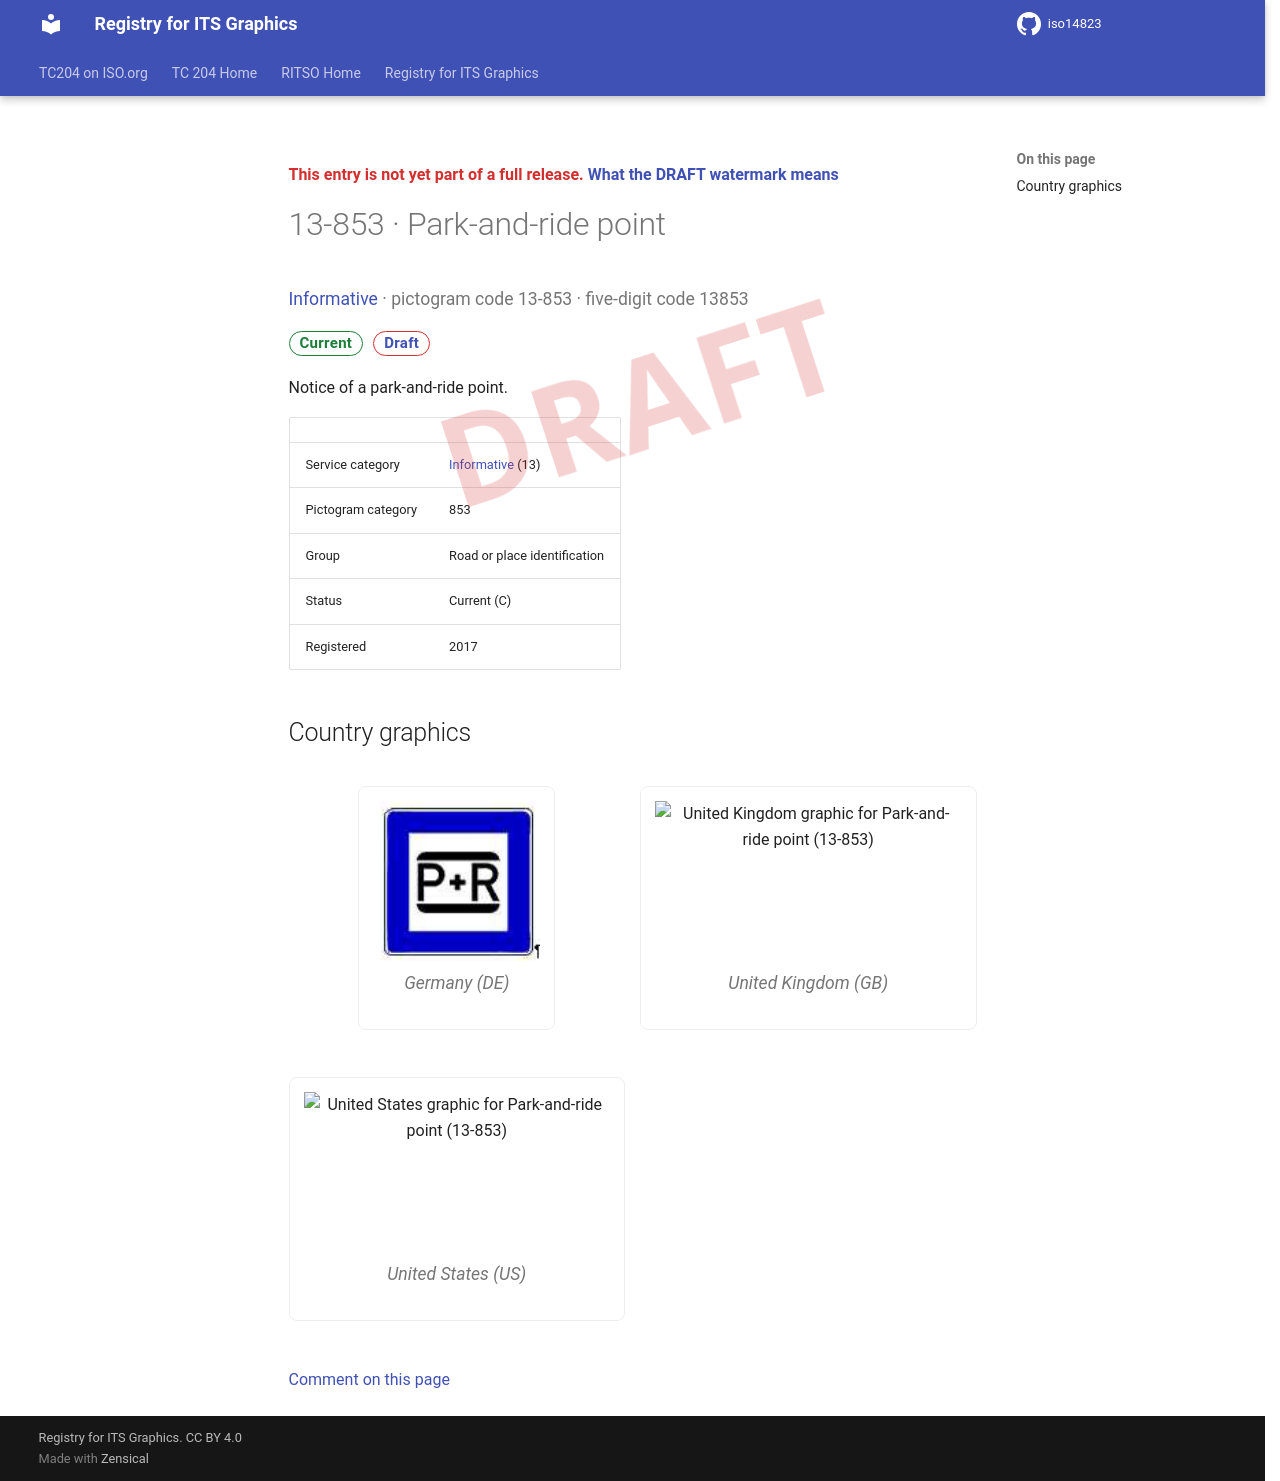

repository: k-vaughn/iso14823 · page: v0.1.0-alpha.1/signs/13-853/index.html · generator: mkdocs

<div class="draft4-watermark" aria-hidden="true"></div>

<p class="draft-note">This entry is not yet part of a full release. <a href="../#draft-watermark">What the DRAFT watermark means</a></p>

# 13-853 · Park-and-ride point

<p class="sign-kicker"><a href="../categories/13/">Informative</a> · pictogram code 13-853 · five-digit code 13853</p>
<p class="sign-chips"><span class="chip chip-current">Current</span> <a class="chip chip-draft" href="../#draft-watermark">Draft</a></p>
<p>Notice of a park-and-ride point.</p>
| | |
| --- | --- |
| Service category | <a href="../categories/13/">Informative</a> (13) |
| Pictogram category | 853 |
| Group | Road or place identification |
| Status | Current (C) |
| Registered | 2017 |

## Country graphics

<div class="sign-grid">
<figure class="sign-card">
<img src="../graphics/de/13-853.png" alt="Germany graphic for Park-and-ride point (13-853)" loading="lazy">

<figcaption>Germany (DE)</figcaption>
</figure>
<figure class="sign-card">
<img src="../graphics/gb/13-853.png" alt="United Kingdom graphic for Park-and-ride point (13-853)" loading="lazy">

<figcaption>United Kingdom (GB)</figcaption>
</figure>
<figure class="sign-card">
<img src="../graphics/us/13-853.png" alt="United States graphic for Park-and-ride point (13-853)" loading="lazy">

<figcaption>United States (US)</figcaption>
</figure>
</div>

[Comment on this page](https://github.com/k-vaughn/iso14823/issues/new?template=page-feedback.yml&title=%5BPage+feedback%5D+13-853+%C2%B7+Park-and-ride+point&page-title=13-853+%C2%B7+Park-and-ride+point&page-path=signs%2F13-853.md)
